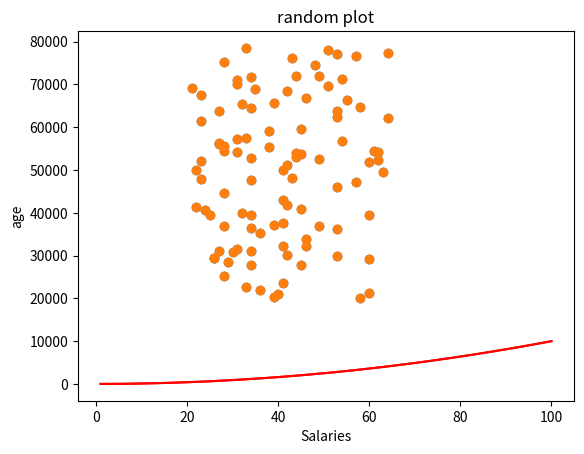

Reproduce this figure in Python.
import numpy as np
import matplotlib.pyplot as plt

minSalary = 20000
maxSalary = 80000
numberOfEntries = 100
# this is so that the "random" numbers are the same each time
np.random.seed(1)
salaries = np.random.randint(minSalary, maxSalary, numberOfEntries)
# I prefer putting the abolute values into variables that are set at the top
ages = np.random.randint(low=21, high=65, size=numberOfEntries)
plt.scatter(ages, salaries)
#plt.show() # if you do this the proram will halt here until the plot is closed
# add x squared
xpoints = np.array(range(1, 101))
ypoints = xpoints * xpoints # multiply each entry by itself
plt.plot(xpoints, ypoints, color= 'r')

plt.scatter(ages, salaries, label="salaries")
#plt.show() # if you do this the proram will halt here until the plot is closed
# add x squared
xpoints = np.array(range(1, 101))
ypoints = xpoints * xpoints # multiply each entry by itself
plt.plot(xpoints, ypoints, color='r', label = "x squared")
plt.title("random plot")
plt.xlabel("Salaries")
plt.ylabel("age")
plt.show() # see how the axis have changed

plt.savefig('prettier-plot.png')